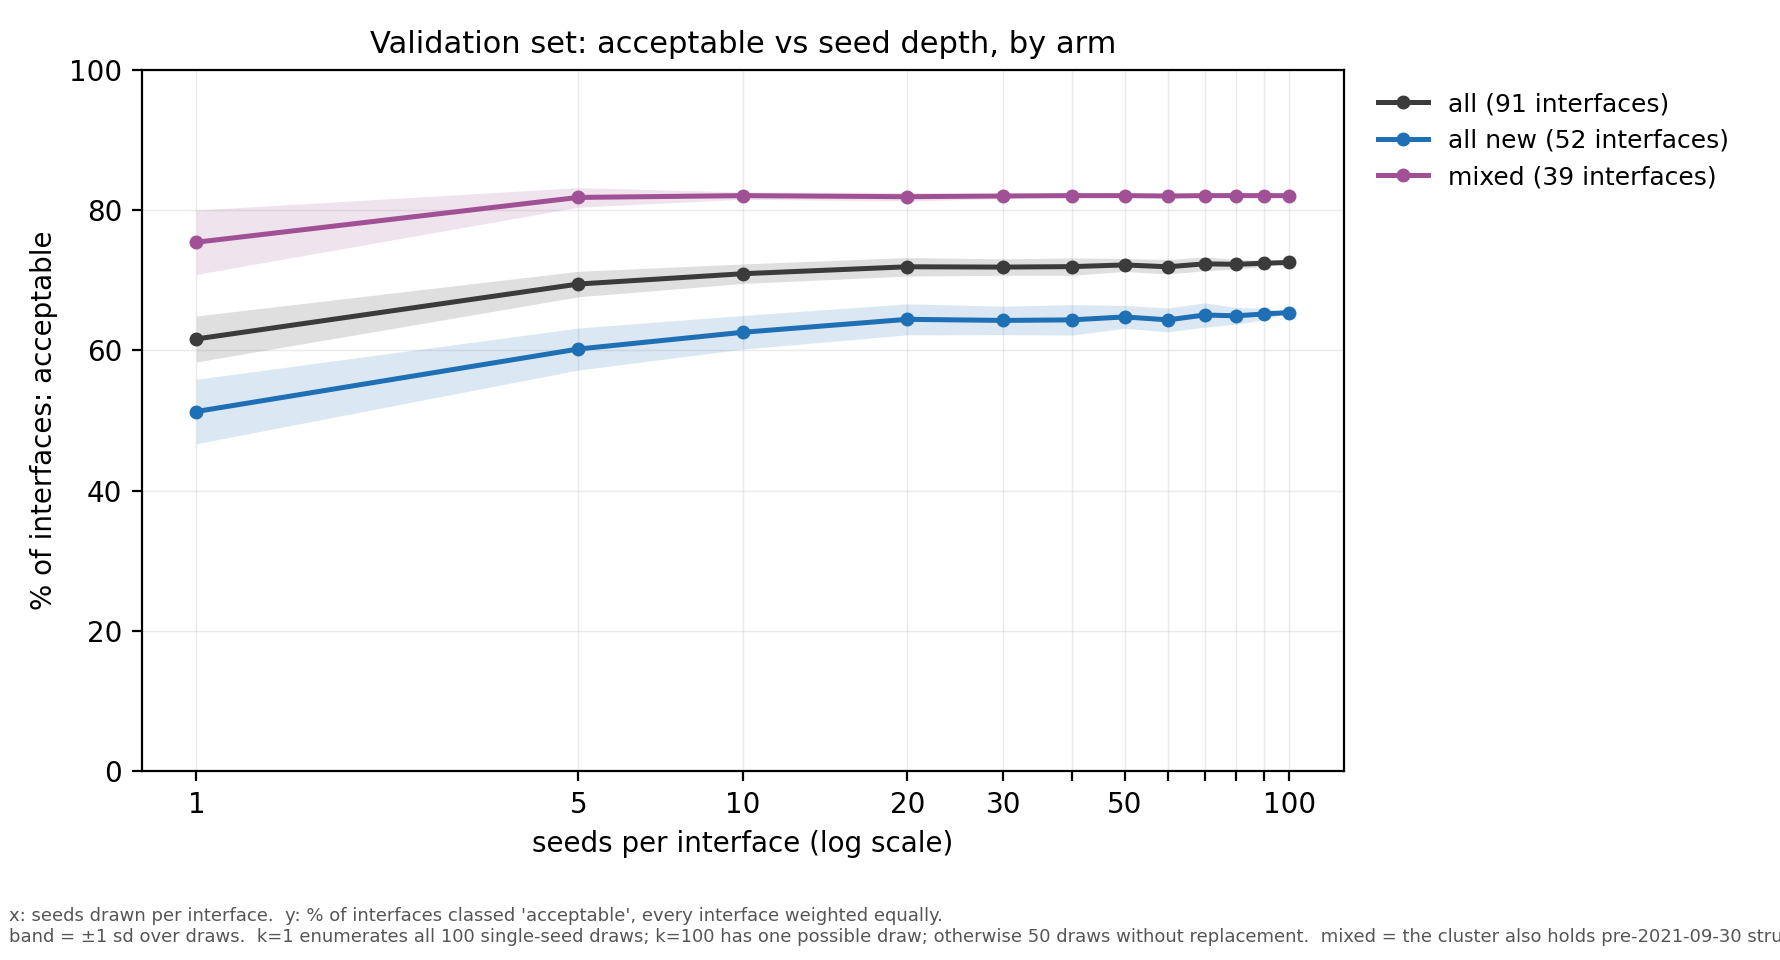

The data file committed next to this chart (first rows):
seeds, draws, all, all sd, all new, all new sd, mixed, mixed sd
1, 100, 0.6163, 0.0328, 0.5129, 0.0459, 0.7541, 0.0458
5, 50, 0.6945, 0.0182, 0.6019, 0.0299, 0.8179, 0.0139
10, 50, 0.7092, 0.0139, 0.6258, 0.024, 0.8205, 0.0052
20, 50, 0.7191, 0.0132, 0.6442, 0.0221, 0.819, 0.0062
30, 50, 0.7187, 0.0117, 0.6427, 0.0202, 0.82, 0.0036
40, 50, 0.7193, 0.0124, 0.6435, 0.0217, 0.8205, 0.0
50, 50, 0.7218, 0.0093, 0.6477, 0.0162, 0.8205, 0.0
60, 50, 0.7191, 0.0102, 0.6435, 0.017, 0.82, 0.0036
70, 50, 0.7233, 0.0099, 0.6504, 0.0172, 0.8205, 0.0
80, 50, 0.7226, 0.0069, 0.6492, 0.012, 0.8205, 0.0
90, 50, 0.7242, 0.0046, 0.6519, 0.008, 0.8205, 0.0
100, 1, 0.7253, 0.0, 0.6538, 0.0, 0.8205, 0.0
